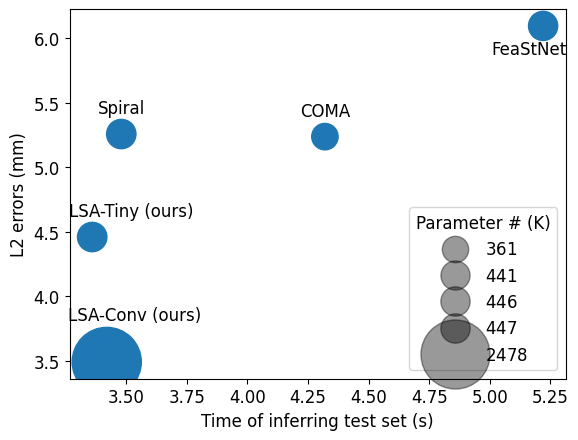

Recreate this plot in Python.
#%%
import matplotlib
import matplotlib.pyplot as plt 
plt.rcParams["font.family"] = "Times New Roman"
plt.rcParams["font.size"] = 12
# font = {'family' : 'Times New Roman', 'size': 10}
# matplotlib.rc('font', **font)
x = [3.48, 4.32, 3.42, 3.36 ,5.22]
# x = [53, 61, 62, 64 ,90]
y = [5.258, 5.238, 3.492, 4.46, 6.096]
s = [446, 361, 2478, 447, 441]
n = ["Spiral", "COMA", "LSA-Conv (ours)", "LSA-Tiny (ours)", "FeaStNet"]
scatter = plt.scatter(x, y, s=s)

plt.annotate(n[0], # this is the text
                (x[0],y[0]), # this is the point to label
                textcoords="offset points", # how to position the text
                xytext=(0,15), # distance from text to points (x,y)
                ha='center') # horizontal alignment can be left, right or center
plt.annotate(n[1], # this is the text
                (x[1],y[1]), # this is the point to label
                textcoords="offset points", # how to position the text
                xytext=(0,15), # distance from text to points (x,y)
                ha='center') # horizontal alignment can be left, right or center
plt.annotate(n[2], # this is the text
                (x[2],y[2]), # this is the point to label
                textcoords="offset points", # how to position the text
                xytext=(20,30), # distance from text to points (x,y)
                ha='center') # horizontal alignment can be left, right or center
plt.annotate(n[3], # this is the text
                (x[3],y[3]), # this is the point to label
                textcoords="offset points", # how to position the text
                xytext=(28,15), # distance from text to points (x,y)
                ha='center') # horizontal alignment can be left, right or center
plt.annotate(n[4], # this is the text
                (x[4],y[4]), # this is the point to label
                textcoords="offset points", # how to position the text
                xytext=(-10,-20), # distance from text to points (x,y)
                ha='center') # horizontal alignment can be left, right or center
plt.xlabel("Time of inferring test set (s)")
plt.ylabel("L2 errors (mm)")

# produce a legend with a cross section of sizes from the scatter
handles, labels = scatter.legend_elements(prop="sizes", alpha=0.4)
legend2 = plt.legend(handles, labels, loc="lower right", title="Parameter # (K)")

plt.show()


print(x)

# %%
